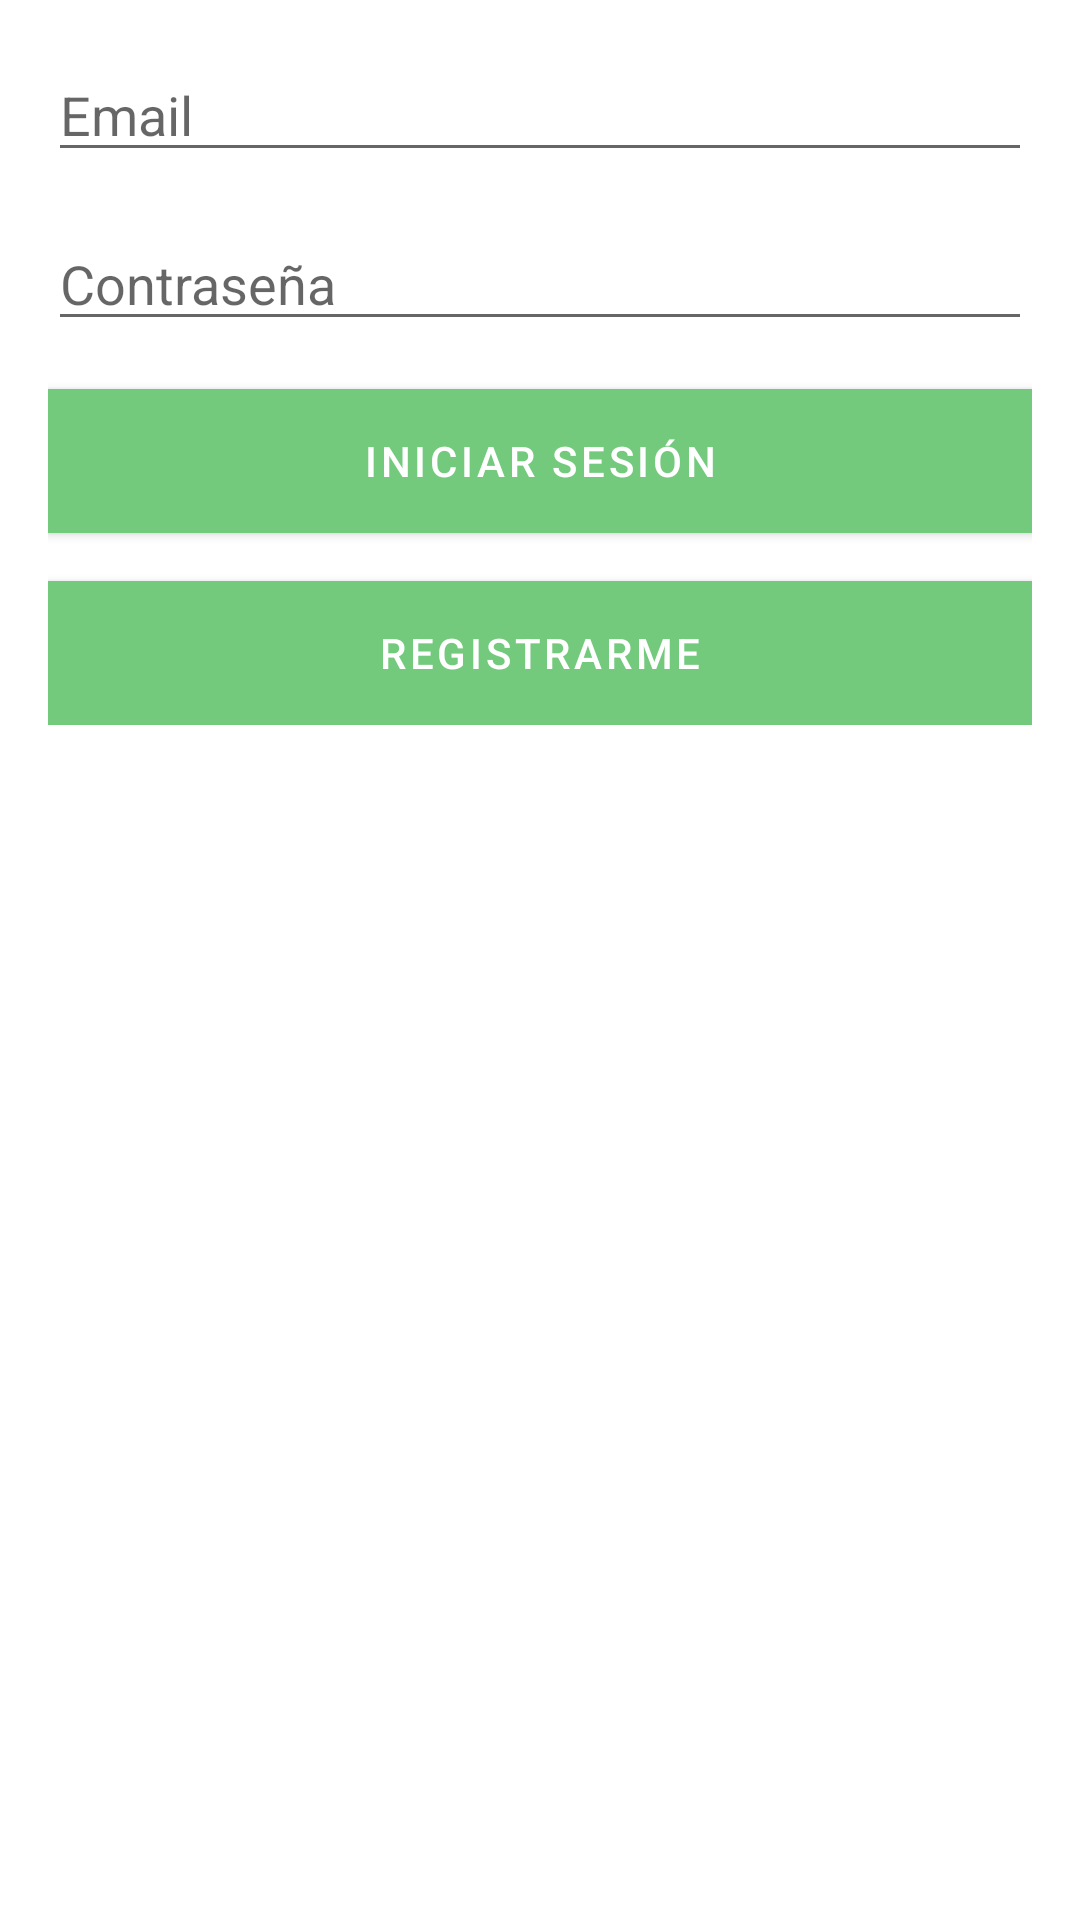

Here is an Android app screen rendered from its layout file. Give the layout XML and the strings, colors and styles it references.
<!-- AndroidManifest.xml: application theme Theme.TicTacToe -->
<!-- res/layout/activity_login.xml -->
<?xml version="1.0" encoding="utf-8"?>
<androidx.constraintlayout.widget.ConstraintLayout xmlns:android="http://schemas.android.com/apk/res/android"
    xmlns:app="http://schemas.android.com/apk/res-auto"
    xmlns:tools="http://schemas.android.com/tools"
    android:layout_width="match_parent"
    android:layout_height="match_parent"
    android:padding="16dp"
    tools:context=".ui.LoginActivity">

    <ProgressBar
        android:id="@+id/pbLogin"
        style="?android:attr/progressBarStyle"
        android:layout_width="wrap_content"
        android:layout_height="wrap_content"
        app:layout_constraintBottom_toBottomOf="parent"
        app:layout_constraintEnd_toEndOf="parent"
        app:layout_constraintStart_toStartOf="parent"
        app:layout_constraintTop_toTopOf="parent"
        tools:visibility="gone" />

    <ScrollView
        android:id="@+id/formLogin"
        android:layout_width="0dp"
        android:layout_height="0dp"
        app:layout_constraintBottom_toBottomOf="parent"
        app:layout_constraintEnd_toEndOf="parent"
        app:layout_constraintStart_toStartOf="parent"
        app:layout_constraintTop_toTopOf="parent">

        <LinearLayout
            android:layout_width="match_parent"
            android:layout_height="wrap_content"
            android:orientation="vertical">


            <EditText
                android:id="@+id/etEmail"
                android:layout_width="match_parent"
                android:layout_height="wrap_content"
                android:ems="10"
                android:hint="Email"
                android:inputType="textEmailAddress" />

            <EditText
                android:id="@+id/etPassword"
                android:layout_width="match_parent"
                android:layout_height="wrap_content"
                android:layout_marginTop="15dp"
                android:ems="10"
                android:hint="Contraseña"
                android:inputType="textPassword" />

            <Button
                android:id="@+id/btnLogin"
                android:layout_width="match_parent"
                android:layout_height="wrap_content"
                android:layout_marginTop="16dp"
                android:background="@color/colorPrimary"
                android:text="Iniciar Sesión"
                android:textColor="@color/white" />

            <Button
                android:id="@+id/btnLoginRegistro"
                android:layout_width="match_parent"
                android:layout_height="wrap_content"
                android:layout_marginTop="16dp"
                android:background="@color/colorPrimary"
                android:text="Registrarme"
                android:textColor="@color/white" />
        </LinearLayout>
    </ScrollView>
</androidx.constraintlayout.widget.ConstraintLayout>
<!-- resources referenced by this layout -->
<resources>
  <color name="colorPrimary">#73c97c</color>
  <color name="white">#FFFFFFFF</color>
  <style name="Theme.TicTacToe" parent="Theme.MaterialComponents.DayNight.DarkActionBar">
          
          <item name="colorPrimary">#73c97c</item>
          <item name="colorPrimaryVariant">#4CAF50</item>
          <item name="colorOnPrimary">#ffd04a</item>
          
          <item name="colorSecondary">@color/teal_200</item>
          <item name="colorSecondaryVariant">@color/teal_700</item>
          <item name="colorOnSecondary">@color/black</item>
          
          <item name="android:statusBarColor" tools:targetApi="l">?attr/colorPrimaryVariant</item>
          
      </style>
  <color name="teal_200">#FF03DAC5</color>
  <color name="teal_700">#FF018786</color>
  <color name="black">#FF000000</color>
</resources>
